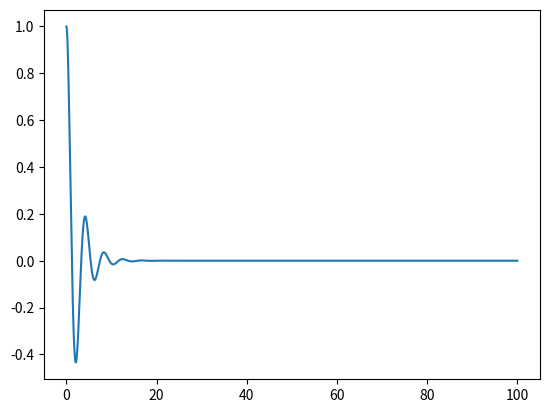

Python code for this plot:
import numpy as np
from scipy.integrate import odeint
import matplotlib.pyplot as plt
t = np.arange(0, 100.01, 0.01)
def diff_func (z, t) :
    s, omega = z
    ds_dt = omega
    domega_dt = -g * np.sin(s / l) - k / m * omega
    return ds_dt, domega_dt
g = 9.8
s0 = 1
l = 4
omega0 = 0
k = 8
m = 10
z0 = s0, omega0
solve = odeint(diff_func, z0, t)
plt.plot(t, solve[:, 0])
plt.show()